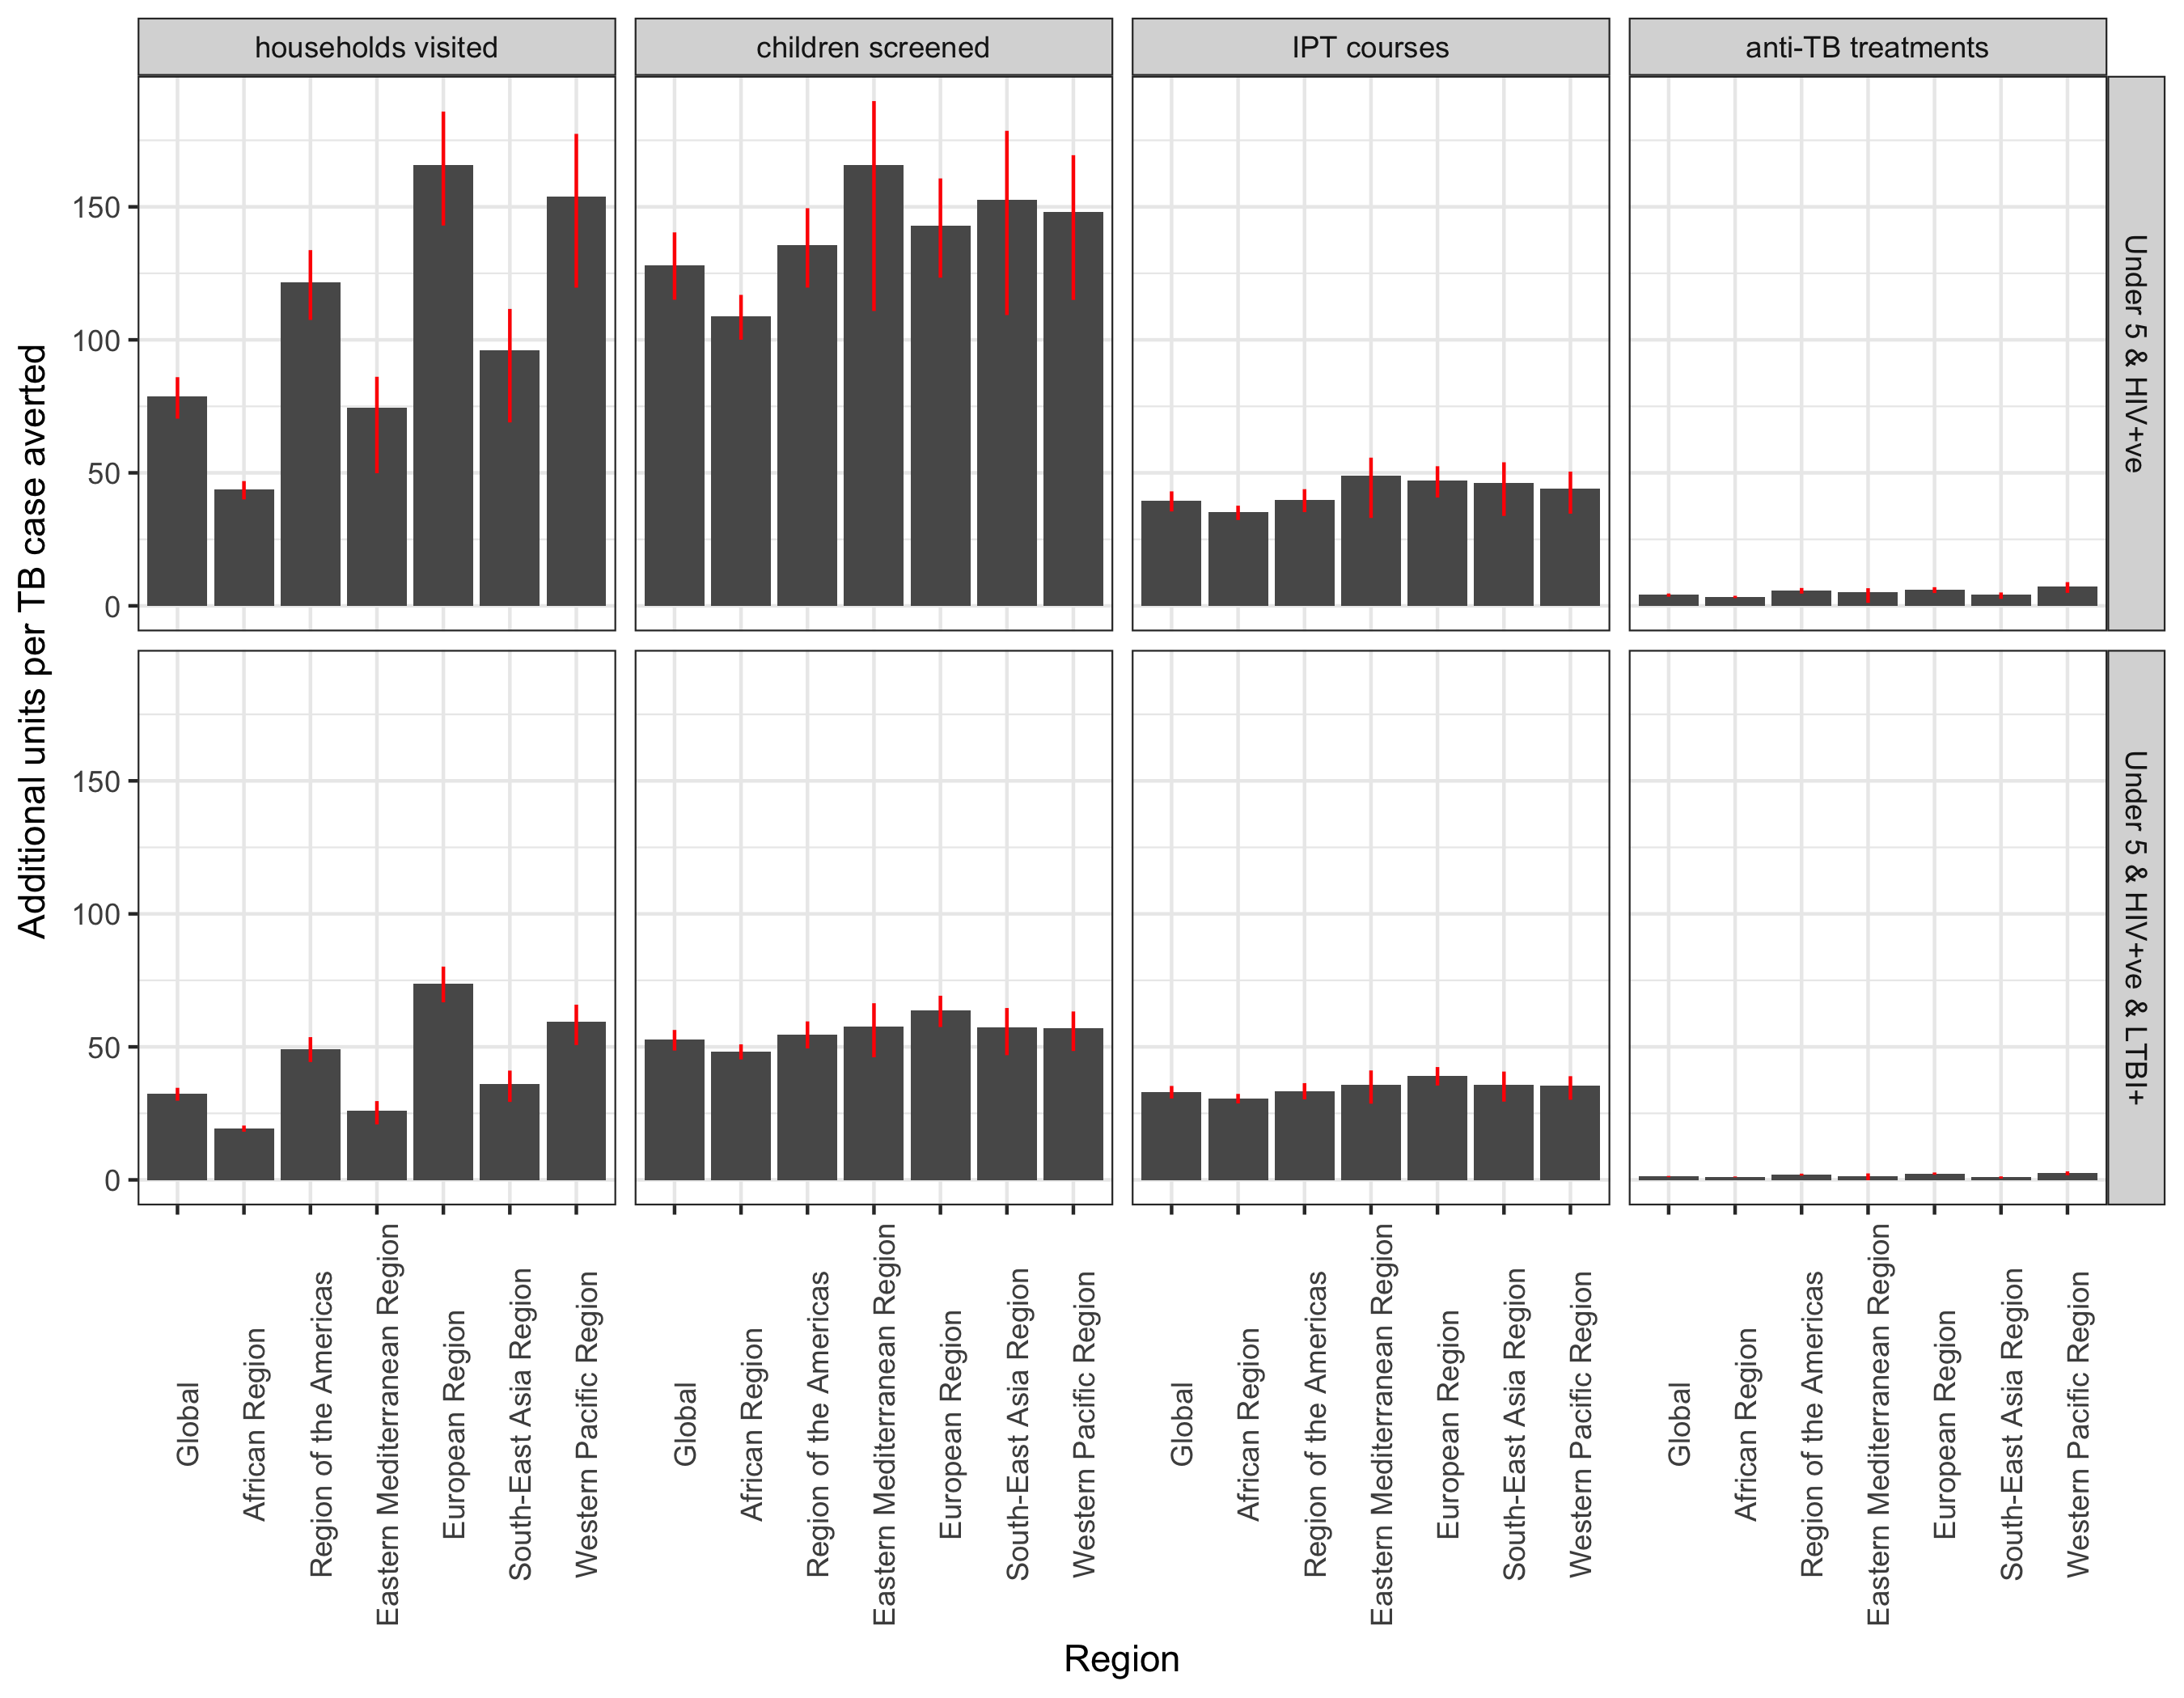

The file beside this chart, header and first rows:
region, variable, intervention, hi, lo, mean
Global, households visited, Under 5 & HIV+ve, 85.96, 70.37, 78.7
Global, households visited, Under 5 & HIV+ve & LTBI+, 34.61, 29.77, 32.36
Global, children screened, Under 5 & HIV+ve, 140.4, 115.1, 128.2
Global, children screened, Under 5 & HIV+ve & LTBI+, 56.35, 48.62, 52.69
Global, IPT courses, Under 5 & HIV+ve, 43.03, 35.48, 39.52
Global, IPT courses, Under 5 & HIV+ve & LTBI+, 35.31, 30.59, 33.04
Global, anti-TB treatments, Under 5 & HIV+ve, 4.635, 3.429, 4.096
Global, anti-TB treatments, Under 5 & HIV+ve & LTBI+, 1.475, 1.002, 1.268
